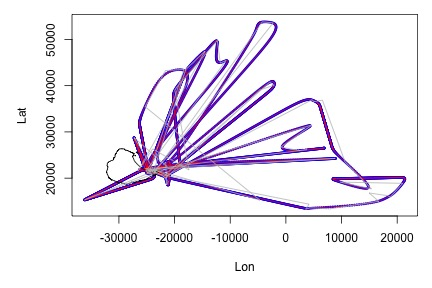

Data behind this chart, as committed beside it:
Time, Lon, Lat, Time2
26.89, -21853, 23173, 2020-01-08 22:37:16
26.98, -21747, 23255, 2020-01-08 22:42:16
27.06, -21650, 23328, 2020-01-08 22:47:16
27.14, -21563, 23389, 2020-01-08 22:52:16
27.23, -21483, 23440, 2020-01-08 22:57:16
27.31, -21412, 23481, 2020-01-08 23:02:16
27.39, -21347, 23515, 2020-01-08 23:07:16
27.48, -21289, 23541, 2020-01-08 23:12:16
27.56, -21236, 23560, 2020-01-08 23:17:16
27.64, -21188, 23572, 2020-01-08 23:22:16
27.73, -21145, 23579, 2020-01-08 23:27:16
27.81, -21107, 23581, 2020-01-08 23:32:16
27.89, -21072, 23578, 2020-01-08 23:37:16
27.98, -21041, 23571, 2020-01-08 23:42:16
28.06, -21013, 23560, 2020-01-08 23:47:16
28.14, -20988, 23546, 2020-01-08 23:52:16
28.23, -20965, 23528, 2020-01-08 23:57:16
28.31, -20945, 23508, 2020-01-09 00:02:16
28.39, -20927, 23485, 2020-01-09 00:07:16
28.48, -20911, 23459, 2020-01-09 00:12:16
28.56, -20897, 23431, 2020-01-09 00:17:16
28.64, -20884, 23402, 2020-01-09 00:22:16
28.73, -20873, 23371, 2020-01-09 00:27:16
28.81, -20863, 23338, 2020-01-09 00:32:16
28.89, -20855, 23303, 2020-01-09 00:37:16
28.98, -20847, 23268, 2020-01-09 00:42:16
29.06, -20841, 23231, 2020-01-09 00:47:16
29.14, -20835, 23193, 2020-01-09 00:52:16
29.23, -20830, 23154, 2020-01-09 00:57:16
29.31, -20826, 23114, 2020-01-09 01:02:16
29.39, -20823, 23073, 2020-01-09 01:07:16
29.48, -20820, 23032, 2020-01-09 01:12:16
29.56, -20818, 22989, 2020-01-09 01:17:16
29.64, -20816, 22947, 2020-01-09 01:22:16
29.73, -20815, 22903, 2020-01-09 01:27:16
29.81, -20814, 22860, 2020-01-09 01:32:16
29.89, -20814, 22815, 2020-01-09 01:37:16
29.98, -20814, 22771, 2020-01-09 01:42:16
30.06, -20814, 22726, 2020-01-09 01:47:16
30.14, -20814, 22680, 2020-01-09 01:52:16
30.23, -20815, 22635, 2020-01-09 01:57:16
30.31, -20816, 22589, 2020-01-09 02:02:16
30.39, -20817, 22542, 2020-01-09 02:07:16
30.48, -20819, 22496, 2020-01-09 02:12:16
30.56, -20820, 22449, 2020-01-09 02:17:16
30.64, -20822, 22403, 2020-01-09 02:22:16
30.73, -20824, 22356, 2020-01-09 02:27:16
30.81, -20826, 22308, 2020-01-09 02:32:16
30.89, -20828, 22261, 2020-01-09 02:37:16
30.98, -20830, 22214, 2020-01-09 02:42:16
31.06, -20832, 22166, 2020-01-09 02:47:16
31.14, -20835, 22118, 2020-01-09 02:52:16
31.23, -20837, 22071, 2020-01-09 02:57:16
31.31, -20840, 22023, 2020-01-09 03:02:16
31.39, -20842, 21975, 2020-01-09 03:07:16
31.48, -20845, 21927, 2020-01-09 03:12:16
31.56, -20848, 21879, 2020-01-09 03:17:16
31.64, -20850, 21831, 2020-01-09 03:22:16
31.73, -20853, 21783, 2020-01-09 03:27:16
31.81, -20856, 21734, 2020-01-09 03:32:16
... 8,309 more rows
